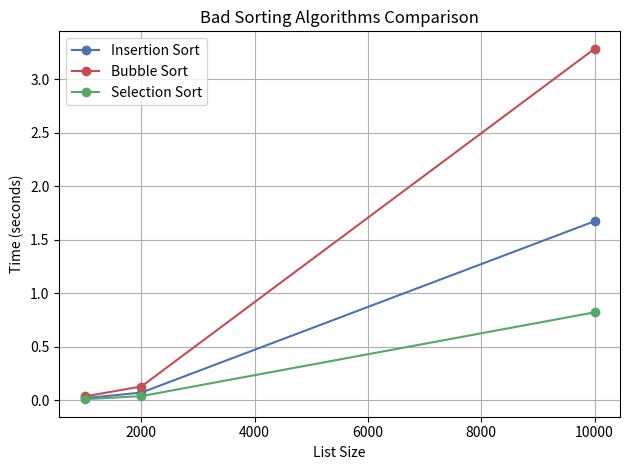

The matplotlib source for this figure:
import numpy as np
import matplotlib.pyplot as plt

LENGTHS = [1000, 2000, 10000]

insertion_times = [
    np.mean([0.0222, 0.0204, 0.0210, 0.0195, 0.0215], dtype=np.float32),  # 1000
    np.mean([0.0734, 0.0682, 0.0749, 0.0748, 0.0736], dtype=np.float32),  # 2000
    np.mean([1.6738, 1.6754, 1.6500, 1.6712, 1.7030], dtype=np.float32),  # 10000
]

bubble_times = [
    np.mean([0.0356, 0.0315, 0.0388, 0.0421, 0.0388], dtype=np.float32),  # 1000
    np.mean([0.1276, 0.1342, 0.1260, 0.1281, 0.1340], dtype=np.float32),  # 2000
    np.mean([3.2044, 3.3141, 3.2322, 3.3433, 3.3385], dtype=np.float32),  # 10000
]

selection_times = [
    np.mean([0.0104, 0.0129, 0.0094, 0.0130, 0.0105], dtype=np.float32),  # 1000
    np.mean([0.0342, 0.0426, 0.0418, 0.0410, 0.0406], dtype=np.float32),  # 2000
    np.mean([0.8183, 0.8190, 0.8497, 0.8090, 0.8198], dtype=np.float32),  # 10000
]

plt.plot(
    LENGTHS,
    insertion_times,
    marker="o",
    color="#4c72b0",
    mfc="#4c72b0",
    label="Insertion Sort",
)

plt.plot(
    LENGTHS,
    bubble_times,
    marker="o",
    color="#c44e52",
    mfc="#c44e52",
    label="Bubble Sort",
)

plt.plot(
    LENGTHS,
    selection_times,
    marker="o",
    color="#55a868",
    mfc="#55a868",
    label="Selection Sort",
)
plt.xlabel("List Size")
plt.ylabel("Time (seconds)")
plt.legend()
plt.grid(True)
plt.title("Bad Sorting Algorithms Comparison")
plt.tight_layout()

plt.show()